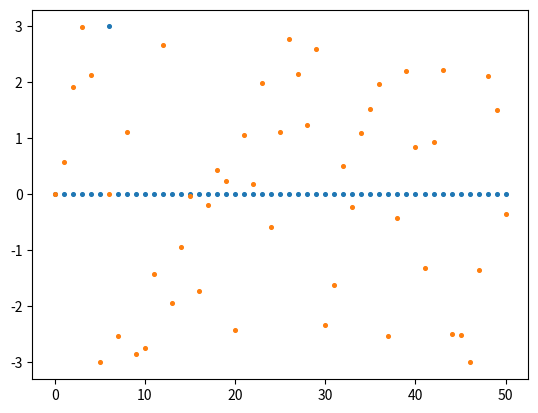

Here is the Python script that generated this plot:
import math
import numpy as np
import matplotlib.pyplot as plt

n = 100
dt = 1/n # inter sample time
fs = 1/dt # sample frequency
p = n*dt # period
df = fs/n # frequency resolution
print(df)

f = 6 # frequency
a = 3 # amplitud

t = np.arange(0,p,dt) # time
x = a * np.cos( 2*np.pi*f*t )

nyquist = math.floor( t.size/2 ) + 1
coef = np.fft.fft( x )[:nyquist] / n

plt.scatter( np.arange(coef.size), abs(coef)*2, s=7 )
plt.scatter( np.arange(coef.size), np.angle(coef), s=7 )
plt.show()
